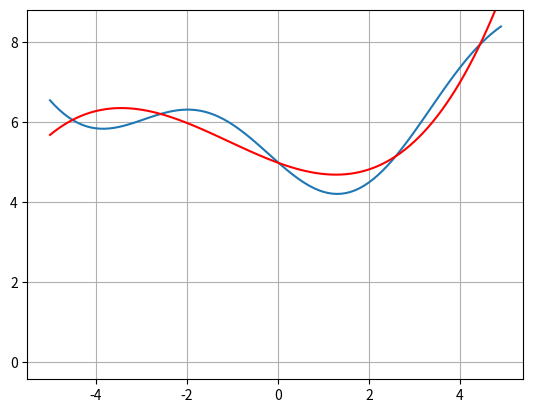

This figure's Python source:
import numpy as np
import matplotlib.pyplot as plt
import time

# исходная функция, которую нужно аппроксимировать моделью a(x)
def func(x):
    return 0.1 * x**2 - np.sin(x) + 5.


# здесь объявляйте необходимые функции


coord_x = np.arange(-5.0, 5.0, 0.1) # значения по оси абсцисс [-5; 5] с шагом 0.1
coord_y = func(coord_x) # значения функции по оси ординат

sz = len(coord_x)	# количество значений функций (точек)
eta = np.array([0.1, 0.01, 0.001, 0.0001]) # шаг обучения для каждого параметра w0, w1, w2, w3
w = np.array([0., 0., 0., 0.]) # начальные значения параметров модели
N = 200 # число итераций градиентного алгоритма

# здесь продолжайте программу
X = np.array([[1, x, x**2, x**3] for x in coord_x])

plt.ion()
fig, fx = plt.subplots()
fx.grid(True)
fx.plot(coord_x, coord_y)
approx = fx.plot(coord_x, X @ w.T, c="red")[0]

for n in range(N):
    dQ = 2/sz * X.T @ ((X @ w.T) - coord_y)
    w = w - eta * dQ
    approx.set_ydata(X @ w.T)
    fig.canvas.draw()
    fig.canvas.flush_events()
    time.sleep(0.02)

Q = 1/sz * sum(((X @ w.T) - coord_y)**2)
print(w)
print(Q)
plt.ioff()
plt.show()
